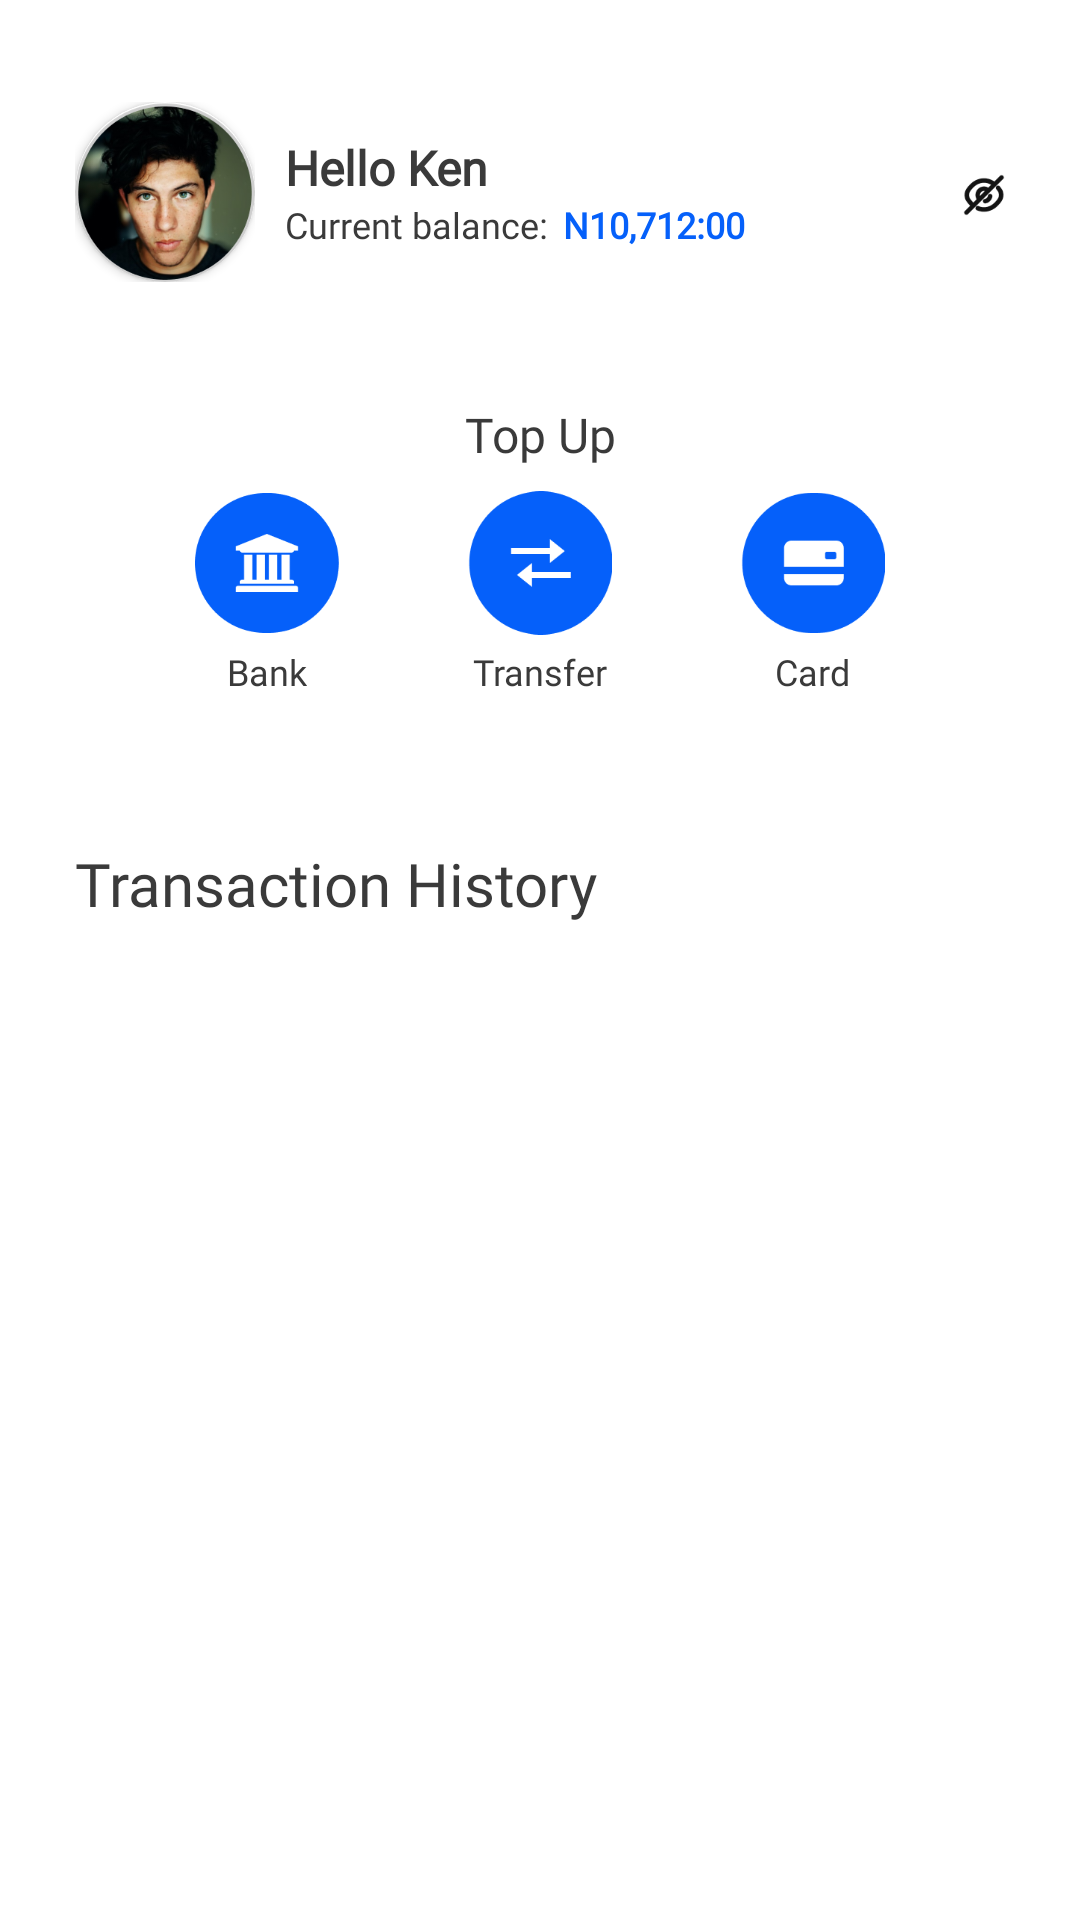

This screen was rendered from an Android layout file. Write that file and the resources it references.
<!-- AndroidManifest.xml: application theme Theme.Ocheappfinal -->
<!-- res/layout/fragment_wallet.xml -->
<?xml version="1.0" encoding="utf-8"?>
<androidx.constraintlayout.widget.ConstraintLayout xmlns:android="http://schemas.android.com/apk/res/android"
    xmlns:app="http://schemas.android.com/apk/res-auto"
    xmlns:tools="http://schemas.android.com/tools"
    android:layout_width="match_parent"
    android:layout_height="match_parent"
    tools:context=".fragment.WalletFragment">

    <LinearLayout
        android:id="@+id/linearLayoutProfile"
        android:layout_width="0dp"
        android:layout_height="wrap_content"
        android:layout_marginStart="25dp"
        android:layout_marginTop="34dp"
        android:orientation="horizontal"
        app:layout_constraintStart_toStartOf="parent"
        app:layout_constraintTop_toTopOf="parent">

        <LinearLayout
            android:layout_width="wrap_content"
            android:layout_height="wrap_content"
            android:orientation="vertical">

            <androidx.cardview.widget.CardView
                android:layout_width="wrap_content"
                android:layout_height="wrap_content"
                app:cardCornerRadius="100dp">

                <ImageView
                    android:layout_width="60dp"
                    android:layout_height="60dp"
                    android:src="@drawable/profile_avatar" />
            </androidx.cardview.widget.CardView>

        </LinearLayout>

        <LinearLayout
            android:layout_width="wrap_content"
            android:layout_height="wrap_content"
            android:layout_gravity="center_vertical"
            android:layout_marginStart="10dp"
            android:orientation="vertical">

            <LinearLayout
                android:layout_width="wrap_content"
                android:layout_height="wrap_content"
                android:orientation="horizontal">

                <TextView
                    android:id="@+id/tvProfileFullname"
                    style="@style/PrimaryTextView"
                    android:layout_width="wrap_content"
                    android:layout_height="wrap_content"
                    android:text="@string/profile_fullname" />
            </LinearLayout>

            <LinearLayout
                android:layout_width="wrap_content"
                android:layout_height="wrap_content"
                android:orientation="horizontal">

                <TextView
                    android:id="@+id/tvCurrentBalance"
                    style="@style/SecondTextView"
                    android:layout_width="wrap_content"
                    android:layout_height="wrap_content"
                    android:text="@string/current_balance"
                    android:textColor="@color/light_black_text_color" />

                <TextView
                    android:id="@+id/tvProfileBalance"
                    style="@style/SecondTextView"
                    android:layout_width="wrap_content"
                    android:layout_height="wrap_content"
                    android:layout_marginStart="5dp"
                    android:text="@string/examplebalance"
                    android:textColor="@color/blue_primary"
                    android:textStyle="bold" />
            </LinearLayout>

        </LinearLayout>

    </LinearLayout>

    <ImageView
        android:id="@+id/ivVis"
        android:layout_width="14dp"
        android:layout_height="14dp"
        android:layout_gravity="top|end"
        android:layout_marginTop="58dp"
        android:layout_marginEnd="25dp"
        android:src="@drawable/ic_eye_slash"
        app:layout_constraintEnd_toEndOf="parent"
        app:layout_constraintTop_toTopOf="parent" />

    <LinearLayout
        android:id="@+id/linearLayout4"
        android:layout_width="0dp"
        android:layout_height="116dp"
        android:layout_marginStart="24dp"
        android:layout_marginTop="30dp"
        android:layout_marginEnd="24dp"
        android:background="@drawable/gray_background"
        android:orientation="vertical"
        app:layout_constraintEnd_toEndOf="parent"
        app:layout_constraintStart_toStartOf="parent"
        app:layout_constraintTop_toBottomOf="@+id/linearLayoutProfile">

        <TextView
            style="@style/RobotoBold16sp"
            android:layout_width="match_parent"
            android:layout_height="wrap_content"
            android:layout_marginTop="10dp"
            android:text="@string/top_up"
            android:textAlignment="center"
            android:textColor="@color/light_black_text_color" />

        <LinearLayout
            android:layout_width="match_parent"
            android:layout_height="match_parent"
            android:layout_gravity="center"
            android:layout_marginStart="22dp"
            android:layout_marginEnd="22dp"
            android:gravity="center"
            android:orientation="horizontal">

            <LinearLayout
                android:layout_width="0dp"
                android:layout_height="wrap_content"
                android:layout_gravity="center"
                android:layout_weight="1"
                android:gravity="center"
                android:orientation="vertical">

                <ImageView
                    android:layout_width="48dp"
                    android:layout_height="48dp"
                    android:src="@drawable/ic_bank" />

                <TextView
                    style="@style/RobotoRegular12spLightBlackText"
                    android:layout_width="wrap_content"
                    android:layout_height="wrap_content"
                    android:layout_marginTop="4dp"
                    android:text="@string/bank" />

            </LinearLayout>

            <LinearLayout
                android:layout_width="0dp"
                android:layout_height="wrap_content"
                android:layout_gravity="center"
                android:layout_marginStart="5dp"
                android:layout_marginEnd="5dp"
                android:layout_weight="1"
                android:gravity="center"
                android:orientation="vertical">

                <ImageView
                    android:layout_width="48dp"
                    android:layout_height="48dp"
                    android:src="@drawable/ic_transfer" />

                <TextView
                    style="@style/RobotoRegular12spLightBlackText"
                    android:layout_width="wrap_content"
                    android:layout_height="wrap_content"
                    android:layout_marginTop="4dp"
                    android:text="@string/transfer" />

            </LinearLayout>

            <LinearLayout
                android:layout_width="0dp"
                android:layout_height="wrap_content"
                android:layout_gravity="center"
                android:layout_weight="1"
                android:gravity="center"
                android:orientation="vertical">

                <ImageView
                    android:id="@+id/walletImageView"
                    android:layout_width="48dp"
                    android:layout_height="48dp"
                    android:src="@drawable/ic_card" />

                <TextView
                    style="@style/RobotoRegular12spLightBlackText"
                    android:layout_width="wrap_content"
                    android:layout_height="wrap_content"
                    android:layout_marginTop="4dp"
                    android:text="@string/card" />

            </LinearLayout>

        </LinearLayout>

    </LinearLayout>

    <TextView
        android:id="@+id/textView12"
        style="@style/RobotoBold16sp"
        android:layout_width="0dp"
        android:layout_height="wrap_content"
        android:layout_marginStart="25dp"
        android:layout_marginTop="41dp"
        android:layout_marginEnd="25dp"
        android:text="@string/transaction_history"
        android:textColor="@color/light_black_text_color"
        android:textSize="20sp"
        app:layout_constraintEnd_toEndOf="parent"
        app:layout_constraintStart_toStartOf="parent"
        app:layout_constraintTop_toBottomOf="@+id/linearLayout4" />

    <androidx.recyclerview.widget.RecyclerView
        android:id="@+id/transactionsRecyclerView"
        android:layout_width="0dp"
        android:layout_height="0dp"
        android:layout_marginStart="25dp"
        android:layout_marginTop="24dp"
        android:layout_marginEnd="25dp"
        android:layout_marginBottom="60dp"
        app:layout_constraintBottom_toBottomOf="parent"
        app:layout_constraintEnd_toEndOf="parent"
        app:layout_constraintStart_toStartOf="parent"
        app:layout_constraintTop_toBottomOf="@+id/textView12"
        tools:listitem="@layout/item_transaction" />

</androidx.constraintlayout.widget.ConstraintLayout>
<!-- resources referenced by this layout -->
<resources>
  <color name="blue_primary">#0560FA</color>
  <color name="light_black_text_color">#3A3A3A</color>
  <!-- drawable ic_bank: webp bitmap (drawable, 1410 bytes) -->
  <!-- drawable ic_card: webp bitmap (drawable, 1344 bytes) -->
  <!-- drawable ic_eye_slash: webp bitmap (drawable, 654 bytes) -->
  <!-- drawable ic_transfer: webp bitmap (drawable, 1340 bytes) -->
  <!-- drawable profile_avatar: webp bitmap (drawable, 44182 bytes) -->
  <string name="bank">Bank</string>
  <string name="card">Card</string>
  <string name="current_balance">Current balance:</string>
  <string name="examplebalance">N10,712:00</string>
  <string name="profile_fullname">Hello Ken</string>
  <string name="top_up">Top Up</string>
  <string name="transaction_history">Transaction History</string>
  <string name="transfer">Transfer</string>
  <style name="PrimaryTextView" parent="Widget.AppCompat.TextView">
          <item name="android:textColor">@color/light_black_text_color</item>
          <item name="android:textSize">16sp</item>
          <item name="android:fontFamily">@font/roboto</item>
          <item name="android:textStyle">bold</item>
          <item name="android:textAllCaps">false</item>
      </style>
  <style name="RobotoBold16sp" parent="Widget.AppCompat.TextView">
          <item name="android:textSize">16sp</item>
          <item name="android:fontFamily">@font/roboto_bold</item>
          <item name="android:textAllCaps">false</item>
      </style>
  <style name="RobotoRegular12spLightBlackText" parent="Widget.AppCompat.TextView">
          <item name="android:textColor">@color/light_black_text_color</item>
          <item name="android:textSize">12sp</item>
          <item name="android:fontFamily">@font/roboto_regular</item>
          <item name="android:textAllCaps">false</item>
      </style>
  <style name="SecondTextView" parent="Widget.AppCompat.TextView">
          <item name="android:textColor">@color/gray_color</item>
          <item name="android:textSize">12sp</item>
          <item name="android:fontFamily">@font/roboto</item>
          <item name="android:textAllCaps">false</item>
      </style>
  <style name="Theme.Ocheappfinal" parent="Theme.AppCompat.Light.NoActionBar">
          
          <item name="colorPrimary">@color/blue_primary</item>
          <item name="colorPrimaryVariant">@color/blue_primary</item>
          <item name="colorOnPrimary">@color/white</item>
          
          <item name="colorSecondary">@color/blue_primary</item>
          <item name="colorSecondaryVariant">@color/blue_primary</item>
          <item name="colorOnSecondary">@color/black</item>
          
          <item name="android:statusBarColor">?attr/colorPrimaryVariant</item>
          <item name="android:windowBackground">@color/white</item>
          <item name="editTextStyle">@style/OtpEditText</item>
      </style>
  <color name="gray_color">#A7A7A7</color>
  <color name="white">#FFFFFFFF</color>
  <color name="black">#FF000000</color>
  <style name="OtpEditText" parent="Widget.AppCompat.EditText">
          <item name="android:background">@drawable/otp_verification_edittext</item>
          <item name="android:textColor">@color/gray_color</item>
          <item name="android:elevation">0dp</item>
      </style>
</resources>
